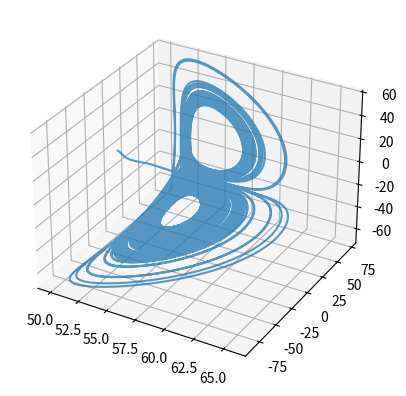

Reproduce this figure in Python.
#!/usr/bin/env python3
## @package lab5
#  @brief Лабораторна робота 5
#  \image html Lab5_1.png
#  \image latex Lab5_1.png
#  \image html Lab5_2.png
#  \image latex Lab5_2.png
#  \image html Lab5_3.png
#  \image latex Lab5_3.png
import matplotlib.pyplot as plt
import numpy as np
from scipy.integrate import odeint

## @brief Час на якому траекторія зупиниться.
tEnd = 10
## @brief Кількість часових точок.
tSize = 100000
## @brief Початкова точка
startPoint = [50, 2, 2]


## @brief Обчислює похідну для системи.
# \f[\begin{cases}
# x'(t)=3x(t)-y(t)^2+z^2(t)\\
# y'(t)=-y(t)-700z(t)+10x(t)y(t)\\
# z'(t)=x(t)+700y(t)-z(t)-15x(t)z(t)
# \end{cases}\f]
# @param X точка системи
# @param t час
# @return вектор похідної
def sys(X, t=0) -> np.ndarray:
    x, y, z = X
    return np.array([
        3*x-y**2+z**2,
        -y-700*z+10*x*y,
        x+700*y-z-15*x*z
    ])


## @brief Побудувати аттрактор
def draw_attractor() -> None:
    tspan = np.linspace(0, tEnd, tSize)
    ys = odeint(sys, startPoint, tspan)
    fig = plt.figure()
    ax = plt.axes(projection='3d')
    ax.plot3D(ys[:,0], ys[:,1], ys[:,2], alpha=0.75)
    plt.show()


draw_attractor()
